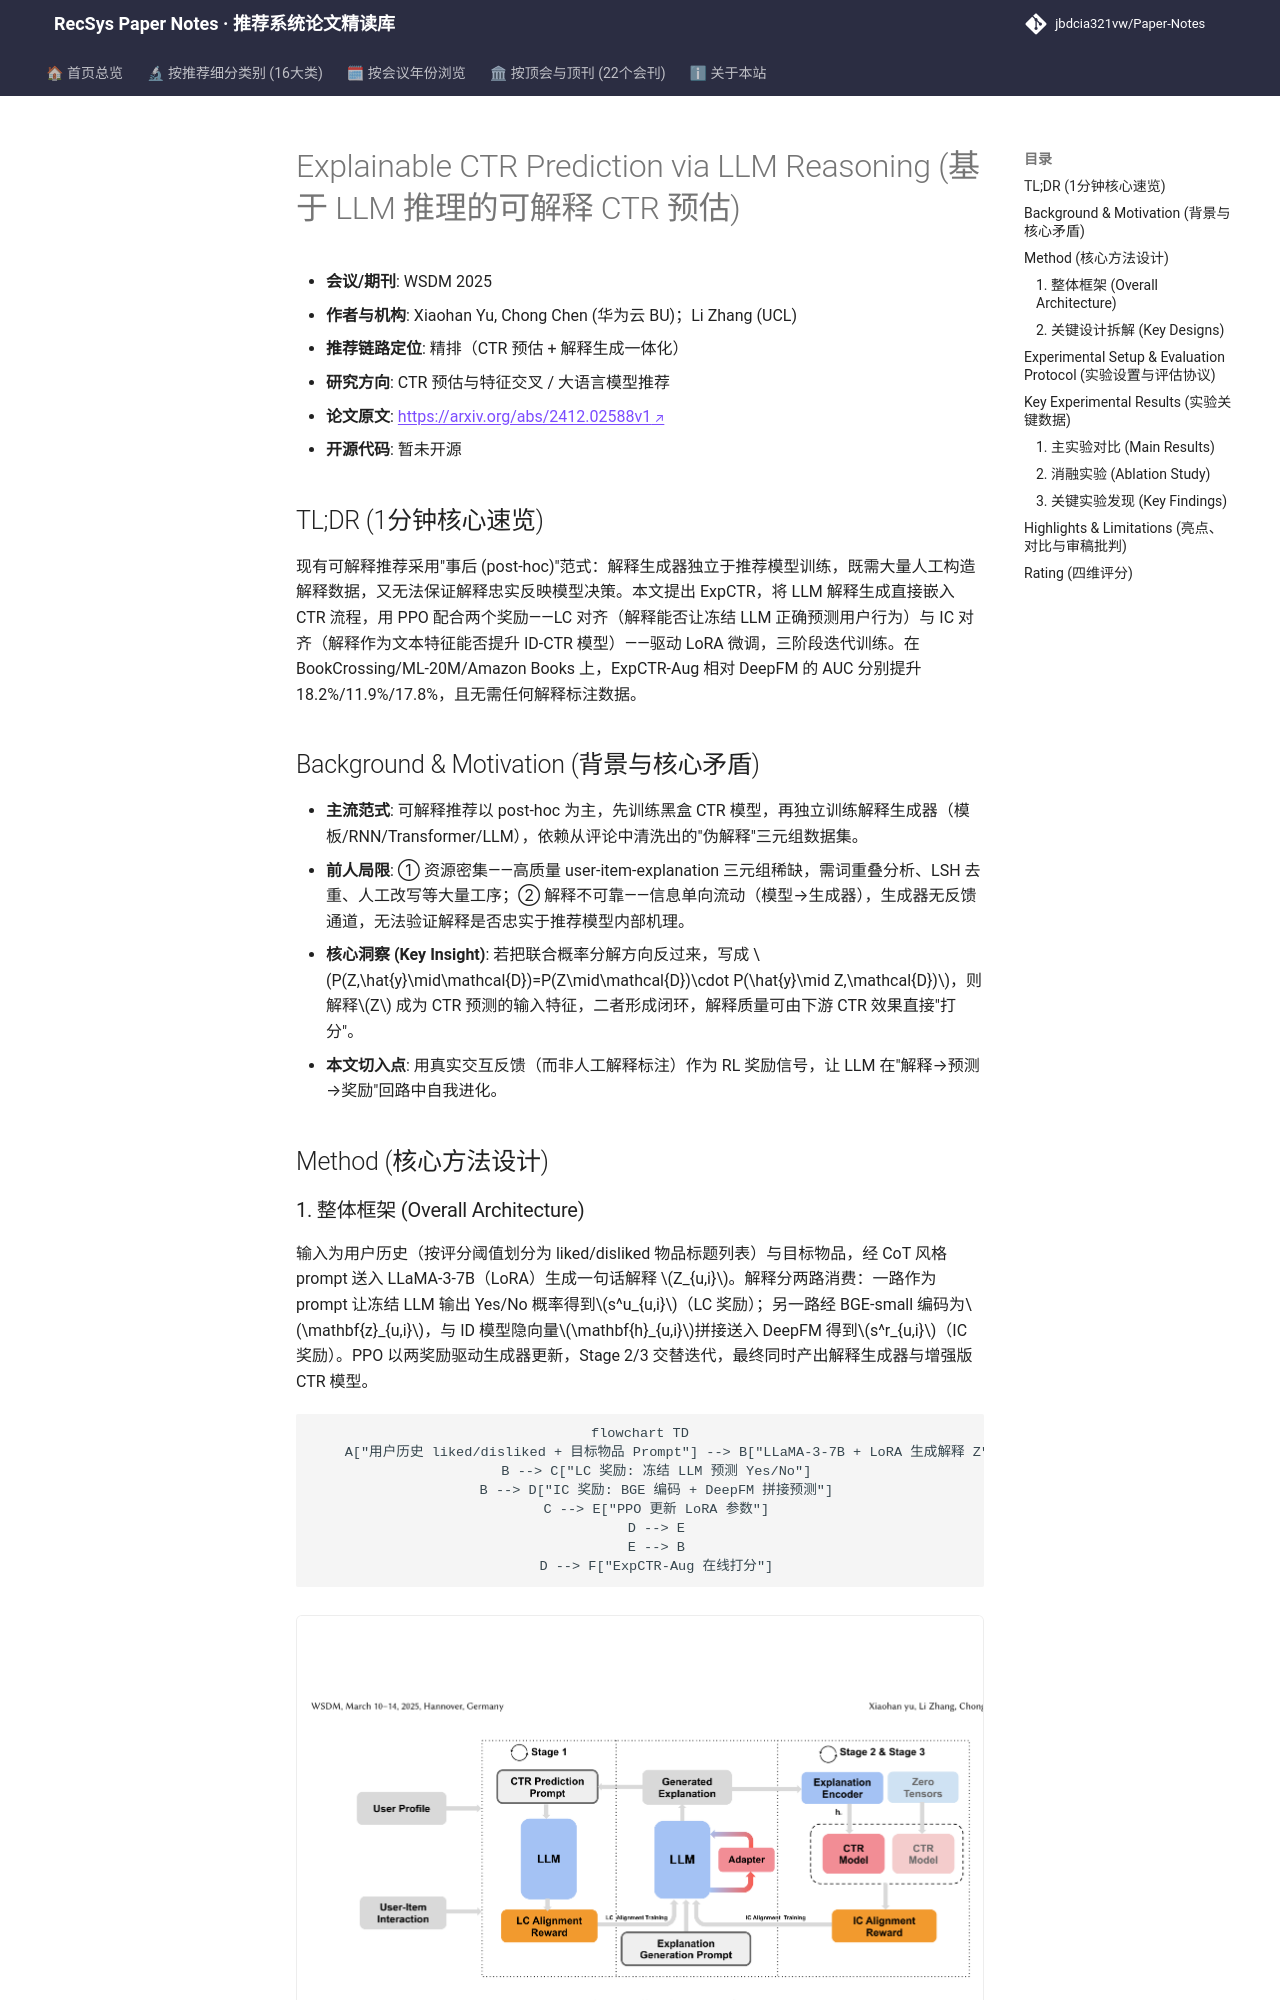

repository: jbdcia321vw/Paper-Notes · page: venues/WSDM/2025/ctr_feature_interaction/explainable_ctr_prediction_via_llm_reasoning/index.html · generator: mkdocs

---
title: "[Paper Note] Explainable CTR Prediction via LLM Reasoning"
description: "[WSDM 2025][CTR预估与特征交叉] 用 PPO 双奖励（LC 用户意图对齐 + IC 与 ID-CTR 模型对齐）把 LLM 解释生成嵌入 CTR 流程，免解释数据集，AUC 最高提升 18.2%。"
tags:
  - WSDM 2025
  - CTR预估与特征交叉
  - 精排
  - LLM解释生成
  - PPO双奖励对齐
  - LoRA三阶段迭代
date: 2026-11-14
venue: WSDM
year: 2025
paper_url: "https://arxiv.org/abs/2412.02588"
code_url: ""
categories:
  - ctr_feature_interaction
  - llm_rec
---

# Explainable CTR Prediction via LLM Reasoning (基于 LLM 推理的可解释 CTR 预估)

- **会议/期刊**: WSDM 2025
- **作者与机构**: Xiaohan Yu, Chong Chen (华为云 BU)；Li Zhang (UCL)
- **推荐链路定位**: 精排（CTR 预估 + 解释生成一体化）
- **研究方向**: CTR 预估与特征交叉 / 大语言模型推荐
- **论文原文**: [https://arxiv.org/abs/2412.02588v1](https://arxiv.org/abs/2412.02588v1)
- **开源代码**: 暂未开源

## TL;DR (1分钟核心速览)

现有可解释推荐采用"事后 (post-hoc)"范式：解释生成器独立于推荐模型训练，既需大量人工构造解释数据，又无法保证解释忠实反映模型决策。本文提出 ExpCTR，将 LLM 解释生成直接嵌入 CTR 流程，用 PPO 配合两个奖励——LC 对齐（解释能否让冻结 LLM 正确预测用户行为）与 IC 对齐（解释作为文本特征能否提升 ID-CTR 模型）——驱动 LoRA 微调，三阶段迭代训练。在 BookCrossing/ML-20M/Amazon Books 上，ExpCTR-Aug 相对 DeepFM 的 AUC 分别提升 18.2%/11.9%/17.8%，且无需任何解释标注数据。

## Background & Motivation (背景与核心矛盾)

- **主流范式**: 可解释推荐以 post-hoc 为主，先训练黑盒 CTR 模型，再独立训练解释生成器（模板/RNN/Transformer/LLM），依赖从评论中清洗出的"伪解释"三元组数据集。
- **前人局限**: ① 资源密集——高质量 user-item-explanation 三元组稀缺，需词重叠分析、LSH 去重、人工改写等大量工序；② 解释不可靠——信息单向流动（模型→生成器），生成器无反馈通道，无法验证解释是否忠实于推荐模型内部机理。
- **核心洞察 (Key Insight)**: 若把联合概率分解方向反过来，写成 $P(Z,\hat{y}\mid\mathcal{D})=P(Z\mid\mathcal{D})\cdot P(\hat{y}\mid Z,\mathcal{D})$，则解释$Z$ 成为 CTR 预测的输入特征，二者形成闭环，解释质量可由下游 CTR 效果直接"打分"。
- **本文切入点**: 用真实交互反馈（而非人工解释标注）作为 RL 奖励信号，让 LLM 在"解释→预测→奖励"回路中自我进化。

## Method (核心方法设计)

### 1. 整体框架 (Overall Architecture)

输入为用户历史（按评分阈值划分为 liked/disliked 物品标题列表）与目标物品，经 CoT 风格 prompt 送入 LLaMA-3-7B（LoRA）生成一句话解释 $Z_{u,i}$。解释分两路消费：一路作为 prompt 让冻结 LLM 输出 Yes/No 概率得到$s^u_{u,i}$（LC 奖励）；另一路经 BGE-small 编码为$\mathbf{z}_{u,i}$，与 ID 模型隐向量$\mathbf{h}_{u,i}$拼接送入 DeepFM 得到$s^r_{u,i}$（IC 奖励）。PPO 以两奖励驱动生成器更新，Stage 2/3 交替迭代，最终同时产出解释生成器与增强版 CTR 模型。

```mermaid
flowchart TD
    A["用户历史 liked/disliked + 目标物品 Prompt"] --> B["LLaMA-3-7B + LoRA 生成解释 Z"]
    B --> C["LC 奖励: 冻结 LLM 预测 Yes/No"]
    B --> D["IC 奖励: BGE 编码 + DeepFM 拼接预测"]
    C --> E["PPO 更新 LoRA 参数"]
    D --> E
    E --> B
    D --> F["ExpCTR-Aug 在线打分"]
```

<figure class="paper-figure" markdown="span">
  ![图2：ExpCTR的整体架构。](../../../../assets/papers/2412.02588v1/figure_2.png)<figcaption>图2：ExpCTR的整体架构。</figcaption>
</figure>
